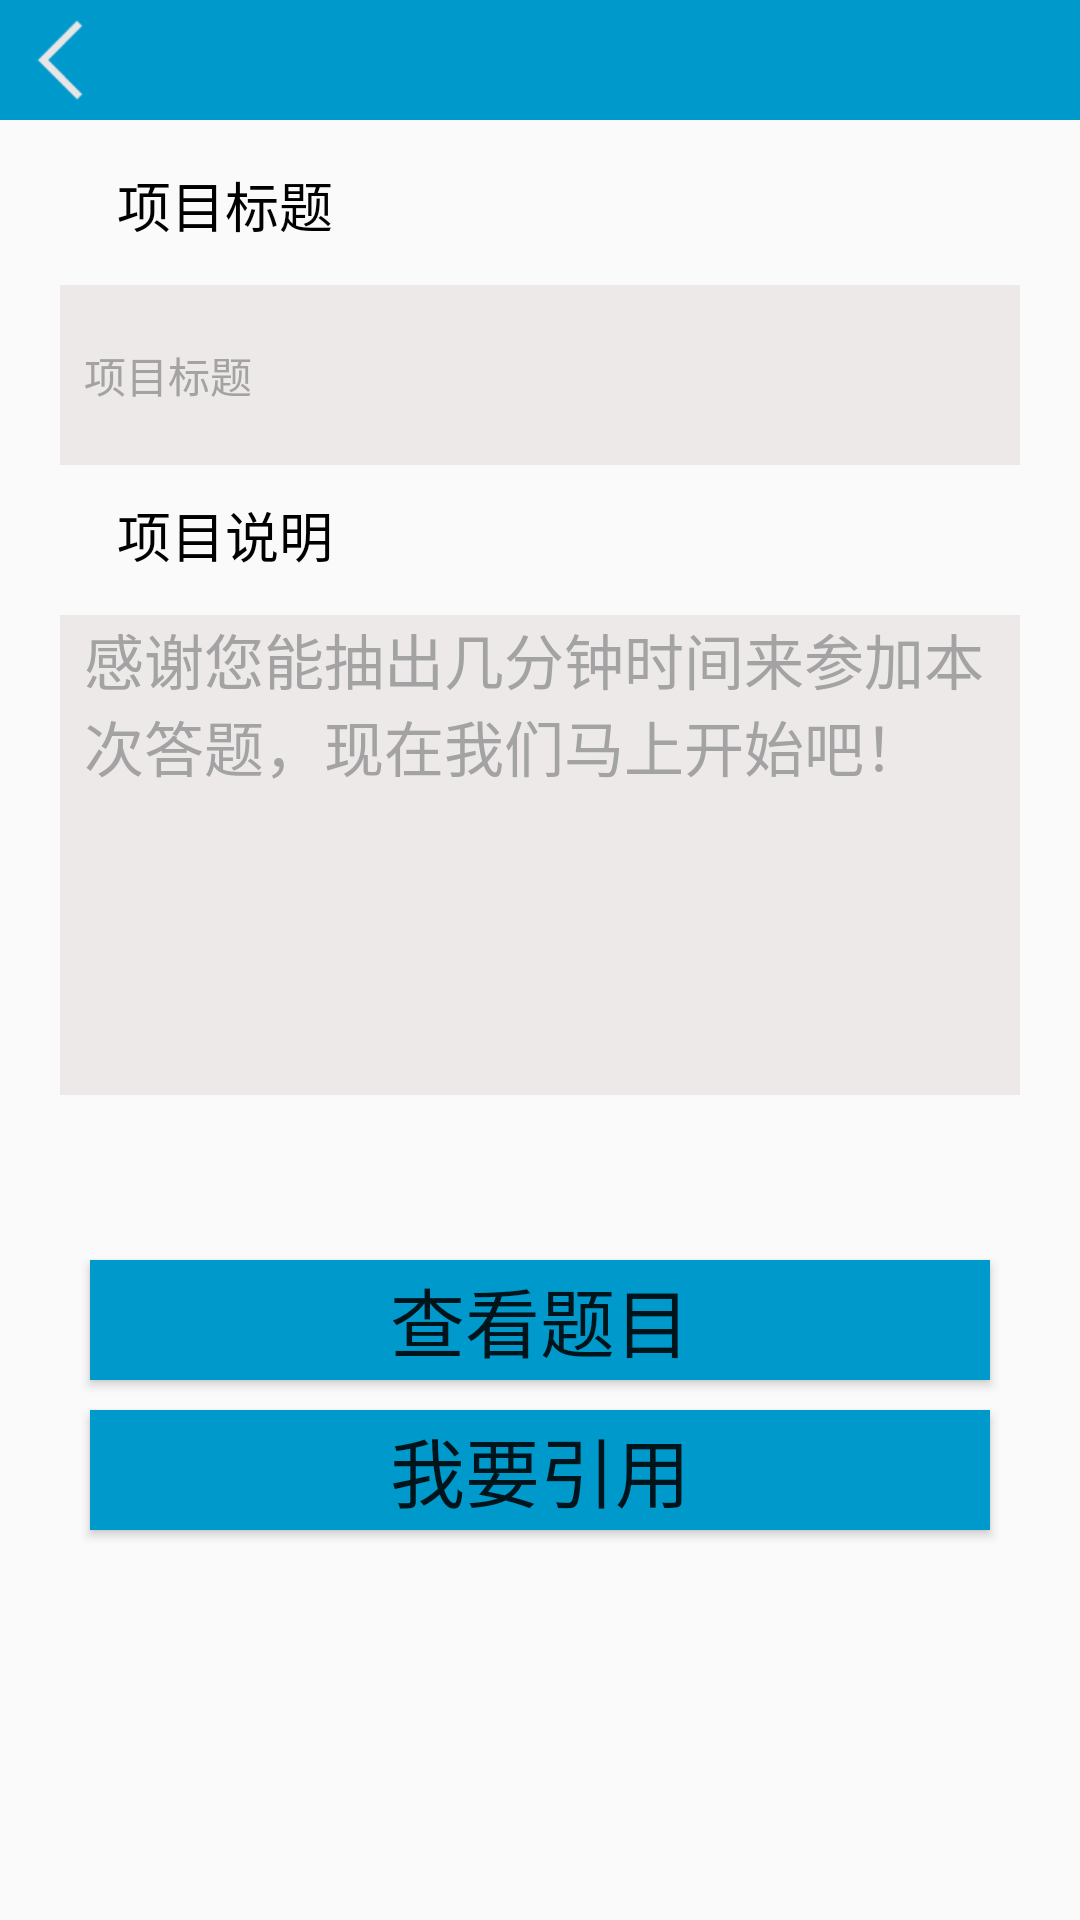

Android layout source for this screen:
<!-- AndroidManifest.xml: application theme AppTheme.NoActionBar -->
<!-- res/layout/activity_template_content.xml -->
<?xml version="1.0" encoding="utf-8"?>
<RelativeLayout
    xmlns:android="http://schemas.android.com/apk/res/android"
    android:layout_width="match_parent"
    android:layout_height="match_parent"
    android:background="@android:color/transparent">
    <RelativeLayout
        android:layout_width="match_parent"
        android:layout_height="40dp"
        android:layout_alignParentTop="true"
        android:background="@android:color/holo_blue_dark">
        <ImageView
            android:id="@+id/template_content_back"
            android:layout_width="30dp"
            android:layout_height="30dp"
            android:background="@drawable/iv_back"
            android:layout_marginTop="5dp"
            android:layout_marginLeft="5dp"/>

    </RelativeLayout>
    <TextView
        android:id="@+id/template_title"
        android:layout_width="150dp"
        android:layout_height="40dp"
        android:layout_marginTop="50dp"
        android:layout_weight="1"
        android:gravity="center_horizontal"
        android:padding="5dp"
        android:text="项目标题"
        android:textColor="@android:color/black"
        android:textSize="18sp" />
    <TextView
        android:id="@+id/template_content_name"
        android:layout_width="fill_parent"
        android:layout_height="60dp"
        android:layout_marginTop= "95dp"
        android:layout_marginLeft="20dp"
        android:layout_marginRight= "20dp"
        android:layout_gravity="center_horizontal"
        android:background="#EEE9E9"
        android:drawablePadding="10dp"
        android:paddingLeft="8dp"
        android:gravity="center_vertical"
        android:hint="项目标题"
        android:singleLine="true"
        android:textColor= "#000000"
        android:textColorHint="#a3a3a3"
        android:textSize="14sp"/>
    <TextView
        android:id="@+id/template_direction"
        android:layout_width="150dp"
        android:layout_height="40dp"
        android:layout_marginTop="160dp"
        android:layout_weight="1"
        android:gravity="center_horizontal"
        android:padding="5dp"
        android:text="项目说明"
        android:textColor="@android:color/black"
        android:textSize="18sp" />

    <TextView
        android:id="@+id/template_direction_content"
        android:layout_width="fill_parent"
        android:layout_height="160dp"
        android:layout_gravity="center_horizontal"
        android:layout_marginLeft="20dp"
        android:layout_marginTop="205dp"
        android:layout_marginRight="20dp"
        android:background="#EEE9E9"
        android:drawablePadding="10dp"
        android:gravity="left"
        android:hint="感谢您能抽出几分钟时间来参加本次答题，现在我们马上开始吧！"
        android:paddingLeft="8dp"
        android:textColor="#000000"
        android:textColorHint="#a3a3a3"
        android:textSize="20sp" />
    <Button
        android:id="@+id/template_question"
        android:layout_width="300dp"
        android:layout_height="40dp"
        android:layout_marginTop="420dp"
        android:layout_centerHorizontal="true"
        android:text="查看题目"
        android:background="@android:color/holo_blue_dark"
        android:textSize="25sp" />

    <Button
        android:id="@+id/template_use"
        android:layout_width="300dp"
        android:layout_height="40dp"
        android:layout_marginTop="470dp"
        android:layout_centerHorizontal="true"
        android:text="我要引用"
        android:background="@android:color/holo_blue_dark"
        android:textSize="25sp" />

</RelativeLayout>
<!-- resources referenced by this layout -->
<resources>
  <!-- drawable iv_back: png bitmap (drawable, 289 bytes) -->
  <style name="AppTheme.NoActionBar">
          <item name="windowActionBar">false</item>
          <item name="windowNoTitle">true</item>
      </style>
</resources>
